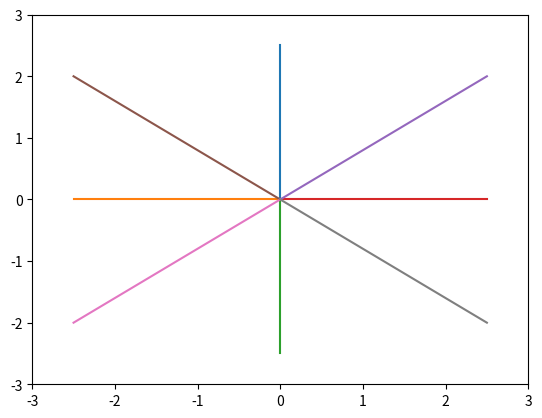

The matplotlib source for this figure:
import numpy as np
import matplotlib.pyplot as plt
import math

plt.axis([-3, 3, -3, 3])
v = np.array([0, 2.5, -2.5, 0, 0, -2.5, 2.5, 0])

plt.plot([0, v[0]], [0, v[1]])
plt.plot([0, v[2]], [0, v[3]])
plt.plot([0, v[4]], [0, v[5]])
plt.plot([0, v[6]], [0, v[7]])
plt.plot([0, 2.5], [0, 2])
plt.plot([0, -2.5], [0, 2])
plt.plot([0, -2.5], [0, -2])
plt.plot([0, 2.5], [0, -2])

hyp = math.sqrt(2.5**2 + 2**2)
print(hyp)

plt.show()


